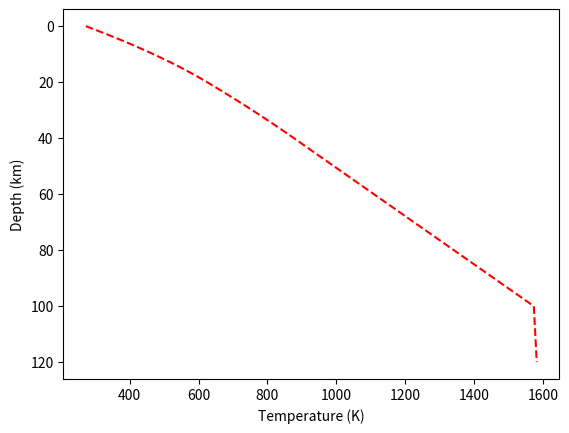

This chart was generated by the following Python code:
# geotherm_conductive_plus_adiabatic.py:
#   A python script to generate a temperature profile, which combines and smoothly blends a
#   conductive and adiabatic profile. This is done, in part, by assuming the temperature at
#   the base of the lithosphere is equal to the adiabatic surface temperature used in ASPECT.
# Command to execute from interpreter:
#   exec(open("geotherm_v3.py").read())

from numpy import *;  import matplotlib.pyplot as plt;

# Plot end results?
plot_or_not = 'yes'

# Adiabatic surface temperature
ast = 1573.

# Define variables for lithosphere layer thickness, heat production, top/basal temperature,
# and top/basal heat flux.
k   = array([2.5,2.5,2.5])        # Thermal conductivity
dz  = array([20.e3,20.e3,60.e3]) # Layer thickness (m)
A   = array([1.e-6,2.5e-7,0.,])   # Radiogenic heat production (W/m**3)
Tt  = array([273.,0.,0.])         # Temperature at top of layer
Tb  = array([0.,0.,0.])           # Temperature at base of layer
qt  = array([0.05296,0.,0.])        # Heat flow at top of layer
qb  = array([0.,0.,0.])           # Heat flow at base of layer

# Determine heat flow at base of upper crust
qb[0] = qt[0] - (A[0]*dz[0])

# Determine temperature at base of upper crust
Tb[0] = Tt[0] + (qt[0]/k[0])*dz[0] - (A[0]*dz[0]**2)/(2.*k[0])

# Assing temperature and heat flow at top of lower crust
Tt[1] = Tb[0]
qt[1] = qb[0]

# Determine temperature at base of lower crust
Tb[1] = Tt[1] + (qt[1]/k[1])*dz[1] - (A[1]*dz[1]**2)/(2.*k[1])

# Determine heat flow at base of lower crust
qb[1] = qt[1] - (A[1]*dz[1])

# Assign temperature and heat flow at top of lithospheric mantle
Tt[2] = Tb[1]
qt[2] = qb[1]

# Determine heat flow at base of lithospheric mantle
qb[2] = qt[2] - (A[2]*dz[2])

# Determine temperature at base of lower crust
Tb[2] = Tt[2] + (qt[2]/k[2])*dz[2] - (A[2]*dz[2]**2)/(2.*k[2])

# Print thermal values
print(' ')
print('Values for conductive profile')
print('Tt Tb qt qb k')
print(' ')
print('Upper Crust') 
print(Tt[0], Tb[0], qt[0], qb[0], k[0])
print('')
print('Middle/Lower Crust')
print(Tt[1], Tb[1], qt[1], qb[1], k[1])
print('')
print('Lithospheric Mantle')
print(Tt[2], Tb[2], qt[2], qb[2], k[2])
print('')

# Define arrays for depth and temperature
zi = 1.0e3
z  = array(range(0,121,1))*zi  # depth from 0 to 100 km (0.5 km increments)
tc = array(range(0,121,1))*0.  # array for comductive temperature values
ta = array(range(0,121,1))*0.  # array for adiabatic temperature value
tt = array(range(0,121,1))*0.  # array for total (conductive + adiabatic) temperature values

# Calculate conductive temperature as a function of depth
for i in range(size(z)):
  if z[i]<=dz[0]:
    tc[i] = Tt[0] + (qt[0]/k[0])*z[i] - (A[0]*(z[i]**2))/(2*k[0])
  elif z[i]>dz[0] and z[i]<=(dz[0]+dz[1]):
    tc[i] = Tt[1] + (qt[1]/k[1])*(z[i]-dz[0]) - (A[1]*((z[i]-dz[0])**2))/(2*k[1])
  elif z[i]>(dz[0]+dz[1]) and z[i]<=(dz[0]+dz[1]+dz[2]):
    tc[i] = Tt[2] + (qt[2]/k[2])*(z[i]-dz[0]-dz[1]) - (A[2]*((z[i]-dz[0]-dz[1])**2))/(2*k[2])
  elif (z[i]>(dz[0]+dz[1]+dz[2])):
    tc[i] = Tb[2] # Constant temperature beneath LAB, to be later replaced with adiabatic values

# Values used when calculating adiabatic temperature profile
gravity             = 9.81
thermal_expansivity = 2.e-5
heat_capacity       = 750.

# Calculate adiabatic temperature profile
for i in range(size(z)):
  if i==0:
    ta[i] = ast # By design, the adiabatic surface temperature is the LAB temp
  else:
    # See line 124 in source/adiabatic_conditions/compute_profile
    ta[i] = ta[i-1] * (1 + (thermal_expansivity * gravity * zi * 1./heat_capacity))
 
# The total temeprature is the conductive profile + the adiabatic temperature - the abdiabaic surface
# temperature (equal to LAB temperature by design).
tt = tc + ta - ast

print('')
print('LAB Depth       = ', sum(dz)/1.e3, 'km')
print('LAB Temperature = ', tt[int(sum(dz)/zi)], 'K')
print('')


# Plot results
if plot_or_not == 'yes':
  plt.plot(tt,z/1.e3,'r--'); plt.gca().invert_yaxis();
  plt.xlabel('Temperature (K)'); plt.ylabel('Depth (km)'); plt.show()
